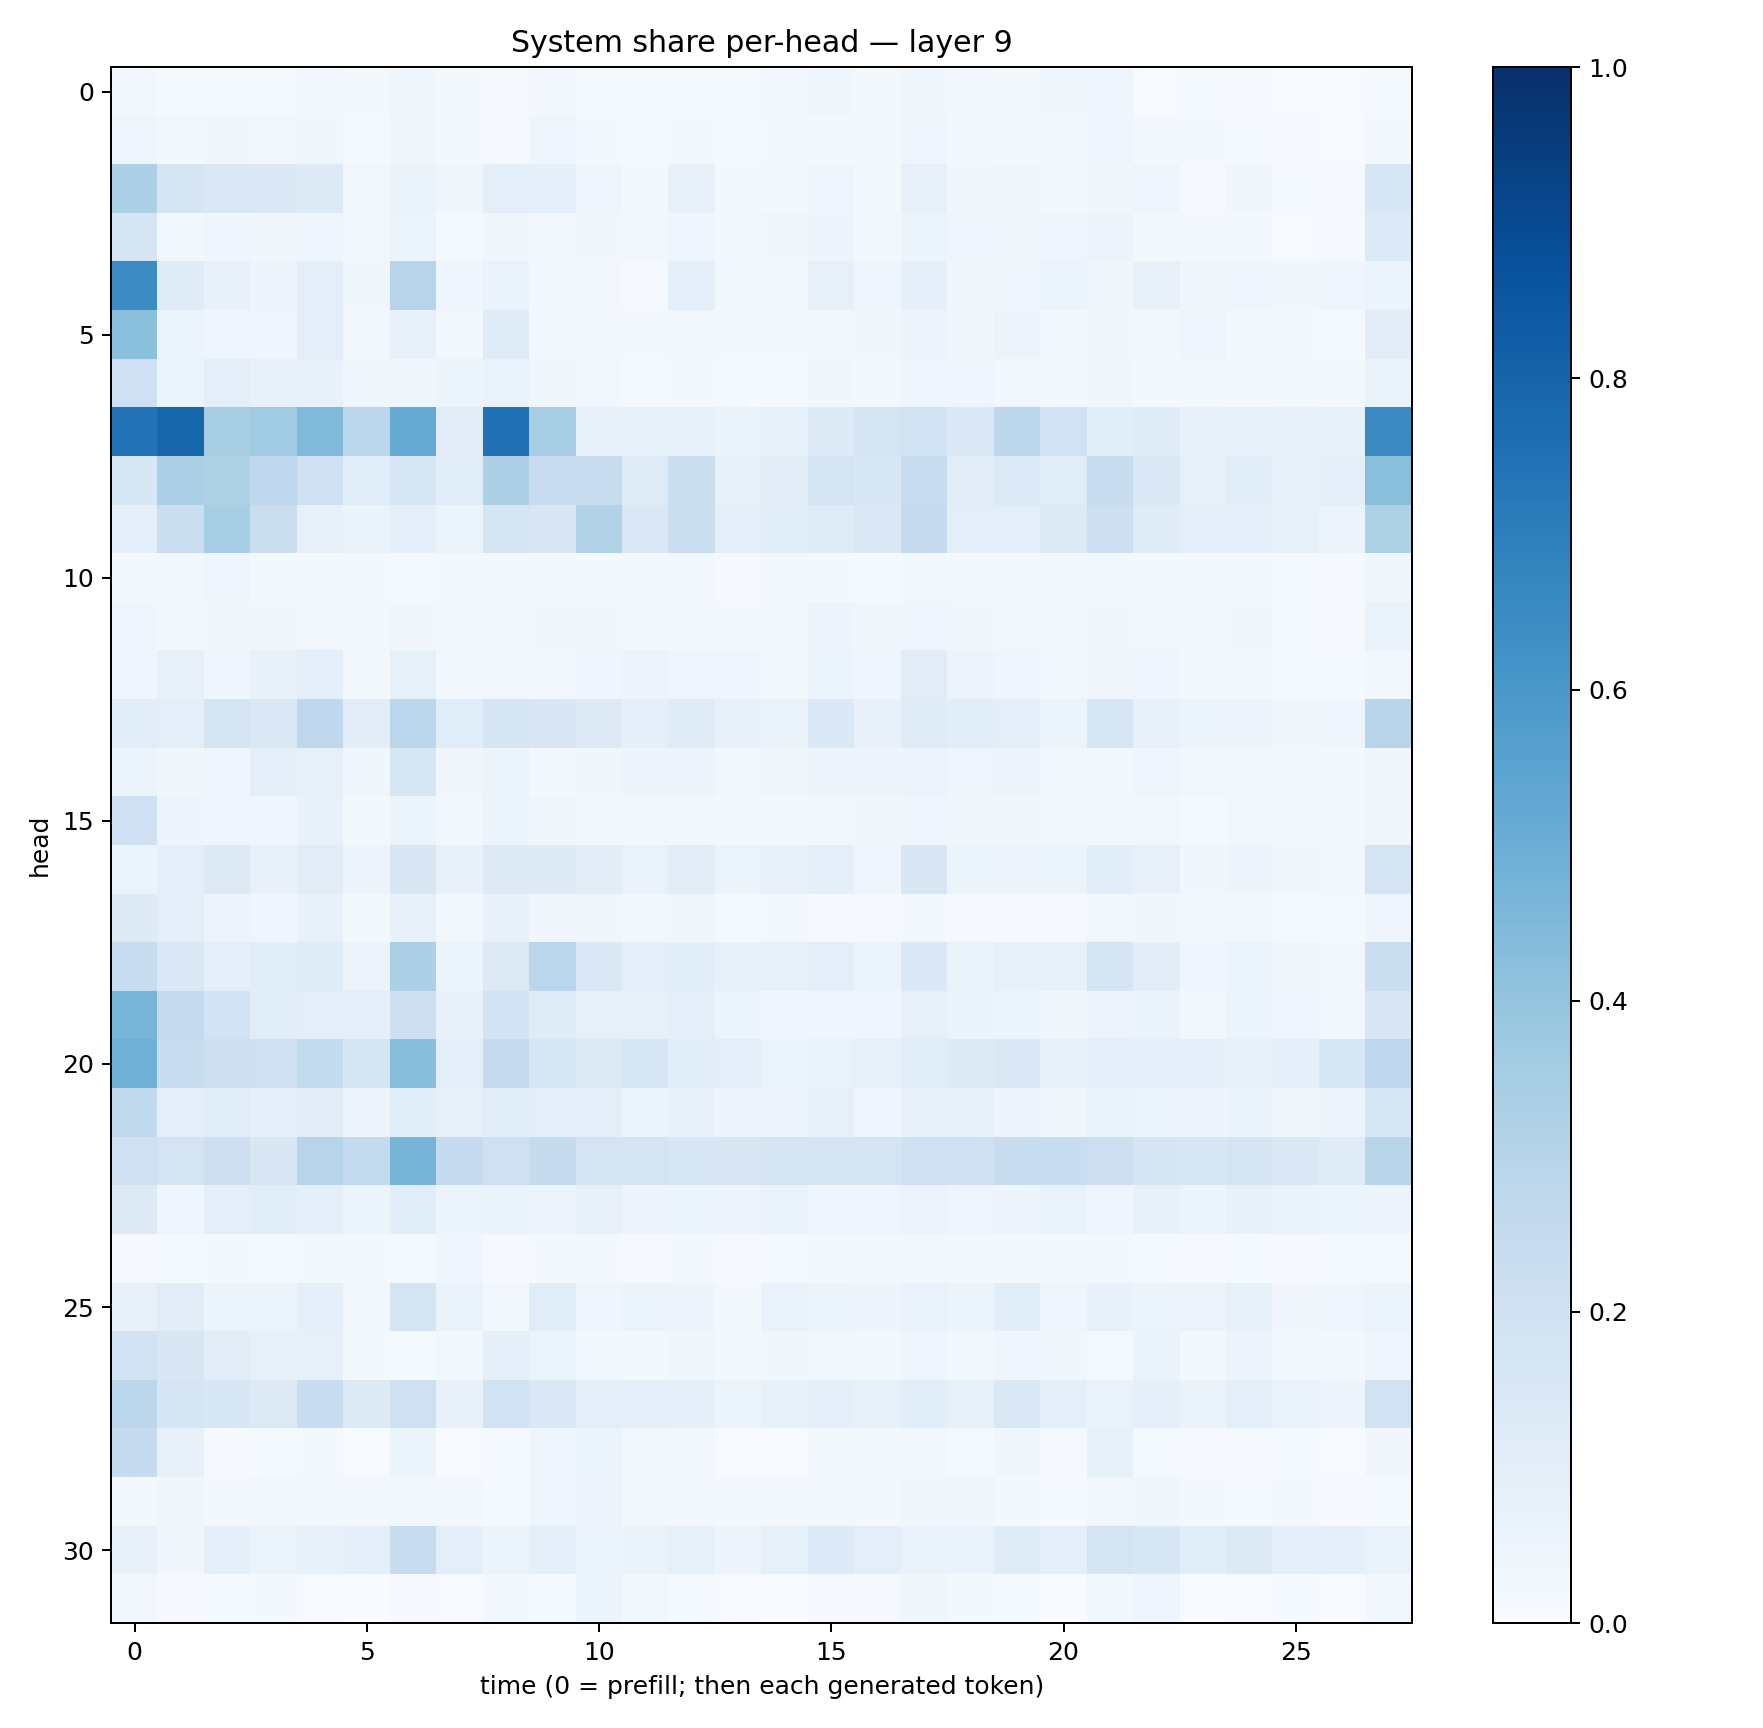

Source data for this figure (header and first rows):
0.02653492, 0.0154906465, 0.015508655, 0.013006991, 0.026034778, 0.02324145, 0.03777569, 0.021631077, 0.008523654, 0.024750458, 0.0154931415, 0.012335284, 0.014629746, 0.013521577, 0.02783123, 0.0367254, 0.019947557, 0.03534997, 0.024483016, 0.020540915, 0.03521702, 0.043622267, 0.007516846, 0.012059843
0.03949, 0.02559, 0.03378, 0.02745, 0.03763, 0.01278, 0.03397, 0.01795, 0.009896, 0.03923, 0.02125, 0.01344, 0.02065, 0.01324, 0.02019, 0.01912, 0.01603, 0.04629, 0.02729, 0.02113, 0.02592, 0.04358, 0.01673, 0.01671
0.3292, 0.1716, 0.1476, 0.138, 0.1234, 0.02365, 0.06597, 0.03804, 0.1002, 0.09192, 0.04173, 0.01863, 0.07384, 0.01594, 0.02032, 0.03934, 0.01614, 0.08082, 0.03294, 0.03357, 0.02335, 0.03272, 0.04428, 0.00813
0.1662, 0.02737, 0.04618, 0.03218, 0.03931, 0.02745, 0.05367, 0.01338, 0.03892, 0.02584, 0.03384, 0.02351, 0.03997, 0.01916, 0.03784, 0.04692, 0.02978, 0.05243, 0.04348, 0.03674, 0.0423, 0.05634, 0.02139, 0.01746
0.6464, 0.1202, 0.07452, 0.05014, 0.09497, 0.03732, 0.294, 0.04585, 0.06943, 0.02444, 0.02453, 0.0104, 0.09153, 0.02181, 0.02961, 0.08081, 0.04387, 0.0919, 0.03333, 0.04503, 0.05342, 0.03741, 0.07064, 0.03581
0.4188, 0.05184, 0.04303, 0.04257, 0.09646, 0.03055, 0.07443, 0.02664, 0.1204, 0.01872, 0.01778, 0.02055, 0.02945, 0.01821, 0.01776, 0.0286, 0.03274, 0.05554, 0.03409, 0.05573, 0.02257, 0.03466, 0.02839, 0.04386
0.2085, 0.05221, 0.09992, 0.07261, 0.07434, 0.03817, 0.03785, 0.05149, 0.06698, 0.03518, 0.02452, 0.01439, 0.01996, 0.01397, 0.01273, 0.0361, 0.02207, 0.04018, 0.04061, 0.02712, 0.02059, 0.03149, 0.02272, 0.02145
0.7431, 0.7899, 0.3428, 0.364, 0.4444, 0.2786, 0.5177, 0.1055, 0.7474, 0.3415, 0.07638, 0.08592, 0.08485, 0.0633, 0.08212, 0.1221, 0.1765, 0.1942, 0.1379, 0.2784, 0.1895, 0.1063, 0.1188, 0.07095
0.1557, 0.335, 0.3225, 0.2759, 0.2107, 0.109, 0.158, 0.1159, 0.3275, 0.2302, 0.2412, 0.1195, 0.2197, 0.08031, 0.1018, 0.1794, 0.1547, 0.2353, 0.1109, 0.1339, 0.1161, 0.2381, 0.1419, 0.08532
0.08824, 0.22, 0.3444, 0.219, 0.08015, 0.06484, 0.09159, 0.05942, 0.1711, 0.1522, 0.3154, 0.1414, 0.2212, 0.09868, 0.1135, 0.12, 0.141, 0.2495, 0.09839, 0.09821, 0.1323, 0.2126, 0.1205, 0.09512
0.01862, 0.02812, 0.04219, 0.02107, 0.02249, 0.01984, 0.01557, 0.02232, 0.02268, 0.019, 0.0219, 0.01674, 0.02393, 0.01077, 0.02523, 0.02138, 0.01503, 0.0245, 0.01875, 0.01904, 0.02616, 0.02827, 0.02033, 0.02106
0.04133, 0.02706, 0.03634, 0.03824, 0.0254, 0.0214, 0.03262, 0.02821, 0.0181, 0.03595, 0.03641, 0.025, 0.02079, 0.02092, 0.02337, 0.04715, 0.0319, 0.04141, 0.03149, 0.02972, 0.01904, 0.0337, 0.02987, 0.03012
0.04272, 0.08013, 0.04073, 0.07503, 0.08674, 0.0163, 0.08418, 0.02939, 0.02772, 0.02638, 0.04183, 0.05739, 0.04447, 0.0418, 0.01832, 0.054, 0.04099, 0.1117, 0.05815, 0.04494, 0.02263, 0.03233, 0.03955, 0.01649
0.1067, 0.0989, 0.1757, 0.1461, 0.2684, 0.1021, 0.2843, 0.1161, 0.1715, 0.1485, 0.1318, 0.08709, 0.1203, 0.07764, 0.06437, 0.1372, 0.07376, 0.1203, 0.1091, 0.0953, 0.06161, 0.1625, 0.07819, 0.05463
0.06009, 0.03152, 0.04356, 0.09521, 0.08193, 0.03603, 0.161, 0.03189, 0.05998, 0.02303, 0.03678, 0.04994, 0.04957, 0.02836, 0.03731, 0.04919, 0.04688, 0.05622, 0.0418, 0.0492, 0.02626, 0.02655, 0.03972, 0.02973
0.2003, 0.04961, 0.04156, 0.04641, 0.07406, 0.02303, 0.05924, 0.02421, 0.05459, 0.03269, 0.02629, 0.02786, 0.01989, 0.01586, 0.01622, 0.02393, 0.03168, 0.04257, 0.03368, 0.0345, 0.02759, 0.03105, 0.02937, 0.01505
0.06203, 0.09579, 0.1308, 0.07707, 0.1131, 0.04848, 0.1485, 0.07168, 0.1259, 0.1217, 0.1017, 0.06781, 0.1048, 0.06072, 0.07097, 0.08992, 0.04472, 0.151, 0.05083, 0.05839, 0.05233, 0.1089, 0.08115, 0.03187
0.1234, 0.0947, 0.05731, 0.0408, 0.07773, 0.02247, 0.07218, 0.02817, 0.07627, 0.03316, 0.03415, 0.02438, 0.03651, 0.01374, 0.01678, 0.01137, 0.01121, 0.01941, 0.01053, 0.01016, 0.009848, 0.02763, 0.03552, 0.02569
0.2388, 0.1445, 0.0927, 0.115, 0.1202, 0.05825, 0.3243, 0.06233, 0.1276, 0.2831, 0.1428, 0.09468, 0.1072, 0.07432, 0.07878, 0.09685, 0.06064, 0.1394, 0.06454, 0.0837, 0.07554, 0.1661, 0.1031, 0.04139
0.4657, 0.2505, 0.1851, 0.1167, 0.09709, 0.08701, 0.2145, 0.071, 0.18, 0.1178, 0.08286, 0.08064, 0.1013, 0.06192, 0.04455, 0.04511, 0.04226, 0.0782, 0.06412, 0.06072, 0.03742, 0.05768, 0.06604, 0.03006
0.4903, 0.2338, 0.2128, 0.2071, 0.2565, 0.1684, 0.429, 0.1009, 0.2516, 0.1559, 0.1325, 0.159, 0.1083, 0.09682, 0.05279, 0.06711, 0.08014, 0.1159, 0.129, 0.1457, 0.07739, 0.08796, 0.0891, 0.08971
0.2633, 0.09436, 0.117, 0.08714, 0.1131, 0.05537, 0.1157, 0.08114, 0.1144, 0.1011, 0.09658, 0.05925, 0.07795, 0.04821, 0.05622, 0.08355, 0.04408, 0.07292, 0.07389, 0.04848, 0.03582, 0.06514, 0.06107, 0.04917
0.2071, 0.1772, 0.2139, 0.1519, 0.2939, 0.2549, 0.4713, 0.2478, 0.2047, 0.2441, 0.1785, 0.178, 0.1576, 0.1516, 0.1775, 0.1693, 0.171, 0.2004, 0.203, 0.2355, 0.2307, 0.2142, 0.1668, 0.1566
0.1297, 0.04168, 0.1007, 0.1138, 0.09252, 0.06184, 0.1093, 0.05299, 0.06605, 0.05518, 0.08001, 0.05038, 0.05417, 0.04823, 0.06314, 0.04414, 0.0434, 0.05749, 0.04504, 0.05064, 0.0676, 0.0404, 0.07771, 0.05911
0.01041, 0.01505, 0.0219, 0.01234, 0.01628, 0.02094, 0.0134, 0.04631, 0.01008, 0.01708, 0.01694, 0.008825, 0.01614, 0.009043, 0.01505, 0.01842, 0.01607, 0.0307, 0.01795, 0.01898, 0.01978, 0.01786, 0.01537, 0.01008
0.07582, 0.1101, 0.0535, 0.05175, 0.08658, 0.02711, 0.178, 0.06631, 0.02382, 0.1164, 0.04108, 0.05233, 0.04929, 0.02329, 0.06964, 0.05358, 0.04888, 0.0694, 0.05248, 0.1087, 0.04329, 0.07519, 0.05118, 0.05501
0.1886, 0.152, 0.1034, 0.08295, 0.0811, 0.01625, 0.01367, 0.0287, 0.08766, 0.06205, 0.03056, 0.02016, 0.03804, 0.01723, 0.03249, 0.02819, 0.01713, 0.04521, 0.02773, 0.04293, 0.03309, 0.01198, 0.06387, 0.01798
0.2795, 0.1692, 0.153, 0.1287, 0.2301, 0.1252, 0.2051, 0.07147, 0.1887, 0.144, 0.09589, 0.1006, 0.09268, 0.05394, 0.08572, 0.1002, 0.08495, 0.1058, 0.08546, 0.1446, 0.09695, 0.06742, 0.09253, 0.06274
0.2497, 0.07409, 0.008448, 0.01378, 0.01774, 0.00406, 0.05112, 0.006869, 0.0146, 0.04239, 0.05112, 0.02616, 0.0279, 0.006025, 0.003928, 0.02169, 0.0194, 0.02951, 0.01542, 0.03656, 0.01161, 0.08472, 0.01361, 0.008579
0.02185, 0.0354, 0.02128, 0.03116, 0.0308, 0.01814, 0.02673, 0.02728, 0.01553, 0.04524, 0.05724, 0.02525, 0.02757, 0.02102, 0.01641, 0.01858, 0.0179, 0.03626, 0.03262, 0.02307, 0.01362, 0.02973, 0.03537, 0.01756
0.07633, 0.03269, 0.09294, 0.05204, 0.07416, 0.08869, 0.2419, 0.09457, 0.05363, 0.09102, 0.06071, 0.06277, 0.08439, 0.04926, 0.08362, 0.1333, 0.09477, 0.06985, 0.06794, 0.1196, 0.08952, 0.1729, 0.1534, 0.1085
0.02877, 0.01118, 0.01202, 0.01925, 0.005375, 0.002413, 0.01156, 0.005907, 0.02486, 0.01454, 0.06107, 0.02834, 0.01375, 0.00765, 0.002159, 0.01089, 0.01146, 0.03716, 0.01792, 0.01523, 0.002993, 0.03065, 0.04046, 0.003212
